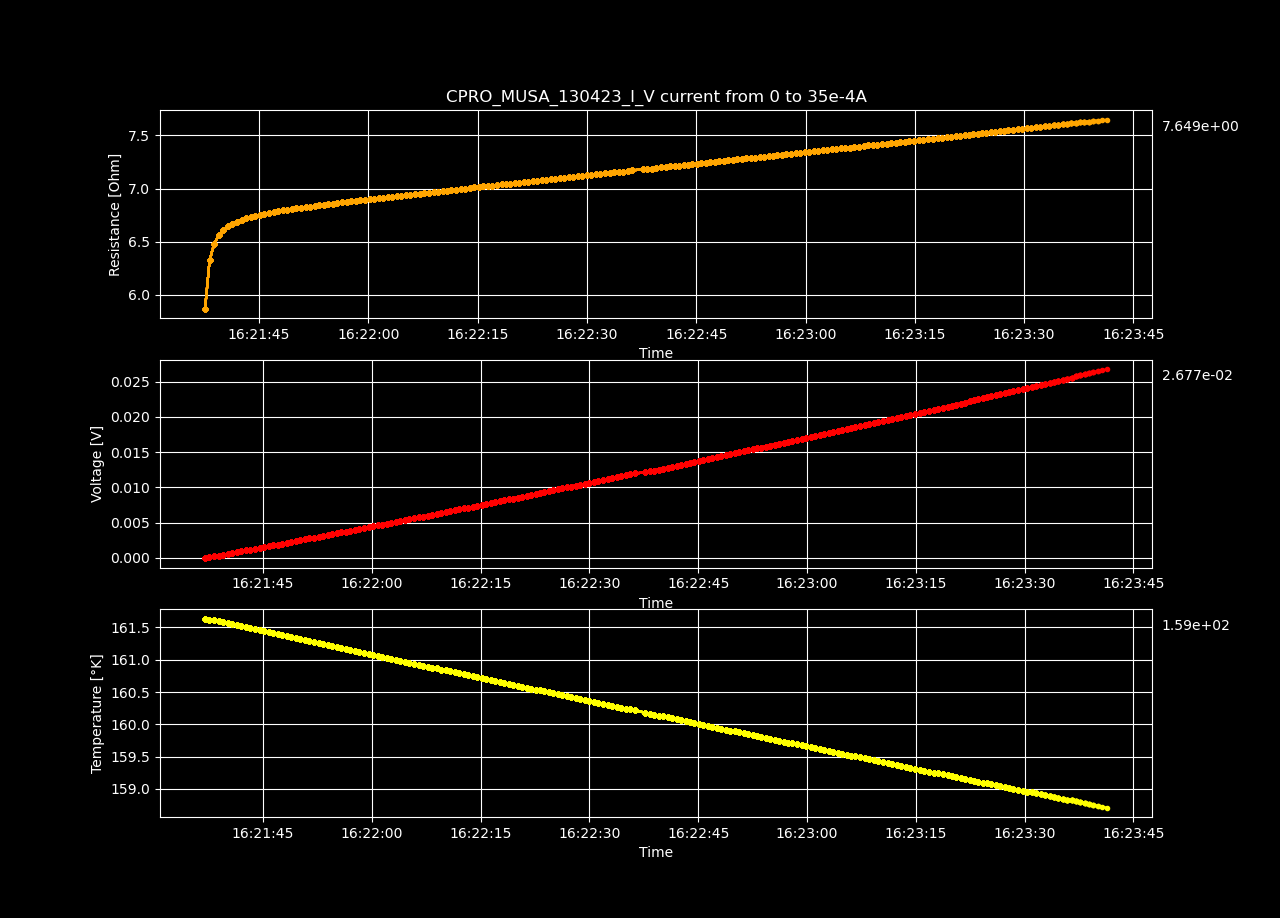

Source data for this figure (header and first rows):
Datetime, Temperature [K], Voltage [V], Resistance [𝛀], Current Source [A], Electric Field [V/cm], Restivity [𝛀 cm], Current Density [A/cm2]
2023-04-13 16:21:36.995681, 161.6, -1.58932072e-05, -inf, 0.0, -0.0004905, -inf, 0.0
2023-04-13 16:21:37.603653, 161.6, 0.0001033, 5.872, 1.7587939698492464e-05, 0.003188, 4.141, 0.0007697
2023-04-13 16:21:38.220310, 161.6, 0.0002225, 6.326, 3.517587939698493e-05, 0.006868, 4.462, 0.001539
2023-04-13 16:21:38.852848, 161.6, 0.000342, 6.481, 5.2763819095477394e-05, 0.01056, 4.571, 0.002309
2023-04-13 16:21:39.485673, 161.6, 0.0004615, 6.56, 7.035175879396985e-05, 0.01424, 4.627, 0.003079
2023-04-13 16:21:40.110261, 161.6, 0.0005812, 6.61, 8.793969849246232e-05, 0.01794, 4.661, 0.003849
2023-04-13 16:21:40.740129, 161.5, 0.0007014, 6.646, 0.0001055, 0.02165, 4.687, 0.004618
2023-04-13 16:21:41.358734, 161.5, 0.0008211, 6.669, 0.0001231, 0.02534, 4.703, 0.005388
2023-04-13 16:21:41.983121, 161.5, 0.0009413, 6.69, 0.0001407, 0.02905, 4.718, 0.006158
2023-04-13 16:21:42.619638, 161.5, 0.001062, 6.708, 0.0001583, 0.03277, 4.731, 0.006927
2023-04-13 16:21:43.242857, 161.5, 0.001182, 6.722, 0.0001759, 0.03649, 4.741, 0.007697
2023-04-13 16:21:43.880879, 161.5, 0.001303, 6.734, 0.0001935, 0.04021, 4.749, 0.008467
2023-04-13 16:21:44.505389, 161.5, 0.001424, 6.745, 0.0002111, 0.04394, 4.757, 0.009237
2023-04-13 16:21:45.136441, 161.4, 0.001545, 6.755, 0.0002286, 0.04767, 4.764, 0.01001
2023-04-13 16:21:45.747127, 161.4, 0.001666, 6.765, 0.0002462, 0.05141, 4.771, 0.01078
2023-04-13 16:21:46.365771, 161.4, 0.001786, 6.772, 0.0002638, 0.05514, 4.776, 0.01155
2023-04-13 16:21:46.995814, 161.4, 0.001908, 6.78, 0.0002814, 0.05889, 4.782, 0.01232
2023-04-13 16:21:47.627642, 161.4, 0.00203, 6.788, 0.000299, 0.06264, 4.787, 0.01309
2023-04-13 16:21:48.254529, 161.4, 0.002151, 6.795, 0.0003166, 0.0664, 4.792, 0.01385
2023-04-13 16:21:48.879656, 161.3, 0.002273, 6.801, 0.0003342, 0.07015, 4.797, 0.01462
2023-04-13 16:21:49.496753, 161.3, 0.002395, 6.808, 0.0003518, 0.07391, 4.801, 0.01539
2023-04-13 16:21:50.123677, 161.3, 0.002517, 6.814, 0.0003693, 0.07768, 4.806, 0.01616
2023-04-13 16:21:50.766723, 161.3, 0.002639, 6.821, 0.0003869, 0.08145, 4.81, 0.01693
2023-04-13 16:21:51.382453, 161.3, 0.002761, 6.826, 0.0004045, 0.08522, 4.814, 0.0177
2023-04-13 16:21:52.021794, 161.3, 0.002884, 6.832, 0.0004221, 0.08901, 4.818, 0.01847
2023-04-13 16:21:52.655490, 161.3, 0.003007, 6.838, 0.0004397, 0.09279, 4.822, 0.01924
2023-04-13 16:21:53.283387, 161.2, 0.003129, 6.844, 0.0004573, 0.09659, 4.826, 0.02001
2023-04-13 16:21:53.907794, 161.2, 0.003252, 6.849, 0.0004749, 0.1004, 4.83, 0.02078
2023-04-13 16:21:54.525866, 161.2, 0.003375, 6.854, 0.0004925, 0.1042, 4.834, 0.02155
2023-04-13 16:21:55.142623, 161.2, 0.003499, 6.859, 0.0005101, 0.108, 4.838, 0.02232
2023-04-13 16:21:55.773075, 161.2, 0.003622, 6.865, 0.0005276, 0.1118, 4.841, 0.02309
2023-04-13 16:21:56.399785, 161.2, 0.003746, 6.87, 0.0005452, 0.1156, 4.845, 0.02386
2023-04-13 16:21:57.021020, 161.2, 0.003869, 6.875, 0.0005628, 0.1194, 4.848, 0.02463
2023-04-13 16:21:57.647141, 161.1, 0.003993, 6.88, 0.0005804, 0.1232, 4.852, 0.0254
2023-04-13 16:21:58.277230, 161.1, 0.004117, 6.885, 0.000598, 0.1271, 4.856, 0.02617
2023-04-13 16:21:58.918417, 161.1, 0.004242, 6.89, 0.0006156, 0.1309, 4.859, 0.02694
2023-04-13 16:21:59.549526, 161.1, 0.004366, 6.895, 0.0006332, 0.1347, 4.863, 0.02771
2023-04-13 16:22:00.171884, 161.1, 0.00449, 6.9, 0.0006508, 0.1386, 4.866, 0.02848
2023-04-13 16:22:00.793569, 161.1, 0.004615, 6.905, 0.0006683, 0.1424, 4.87, 0.02925
2023-04-13 16:22:01.420863, 161, 0.00474, 6.91, 0.0006859, 0.1463, 4.873, 0.03002
2023-04-13 16:22:02.030623, 161, 0.004864, 6.914, 0.0007035, 0.1501, 4.876, 0.03079
2023-04-13 16:22:02.655958, 161, 0.00499, 6.92, 0.0007211, 0.154, 4.88, 0.03156
2023-04-13 16:22:03.294888, 161, 0.005115, 6.925, 0.0007387, 0.1579, 4.884, 0.03233
2023-04-13 16:22:03.910555, 161, 0.005241, 6.93, 0.0007563, 0.1618, 4.887, 0.0331
2023-04-13 16:22:04.538530, 161, 0.005366, 6.934, 0.0007739, 0.1656, 4.89, 0.03387
2023-04-13 16:22:05.168471, 161, 0.005492, 6.939, 0.0007915, 0.1695, 4.894, 0.03464
2023-04-13 16:22:05.788200, 160.9, 0.005618, 6.944, 0.000809, 0.1734, 4.897, 0.03541
2023-04-13 16:22:06.424674, 160.9, 0.005744, 6.949, 0.0008266, 0.1773, 4.901, 0.03618
2023-04-13 16:22:07.057742, 160.9, 0.00587, 6.953, 0.0008442, 0.1812, 4.904, 0.03695
2023-04-13 16:22:07.685681, 160.9, 0.005997, 6.958, 0.0008618, 0.1851, 4.907, 0.03772
2023-04-13 16:22:08.318190, 160.9, 0.006123, 6.963, 0.0008794, 0.189, 4.911, 0.03849
2023-04-13 16:22:08.950653, 160.9, 0.00625, 6.968, 0.000897, 0.1929, 4.914, 0.03926
2023-04-13 16:22:09.578372, 160.8, 0.006377, 6.973, 0.0009146, 0.1968, 4.917, 0.04003
2023-04-13 16:22:10.186235, 160.8, 0.006504, 6.977, 0.0009322, 0.2007, 4.921, 0.04079
2023-04-13 16:22:10.791229, 160.8, 0.006631, 6.982, 0.0009497, 0.2047, 4.924, 0.04156
2023-04-13 16:22:11.394853, 160.8, 0.006758, 6.987, 0.0009673, 0.2086, 4.927, 0.04233
2023-04-13 16:22:12.022658, 160.8, 0.006886, 6.991, 0.0009849, 0.2125, 4.93, 0.0431
2023-04-13 16:22:12.663606, 160.8, 0.007014, 6.996, 0.001003, 0.2165, 4.934, 0.04387
2023-04-13 16:22:13.294526, 160.8, 0.007142, 7.001, 0.00102, 0.2204, 4.937, 0.04464
2023-04-13 16:22:13.942539, 160.7, 0.00727, 7.006, 0.001038, 0.2244, 4.941, 0.04541
... 140 more rows
